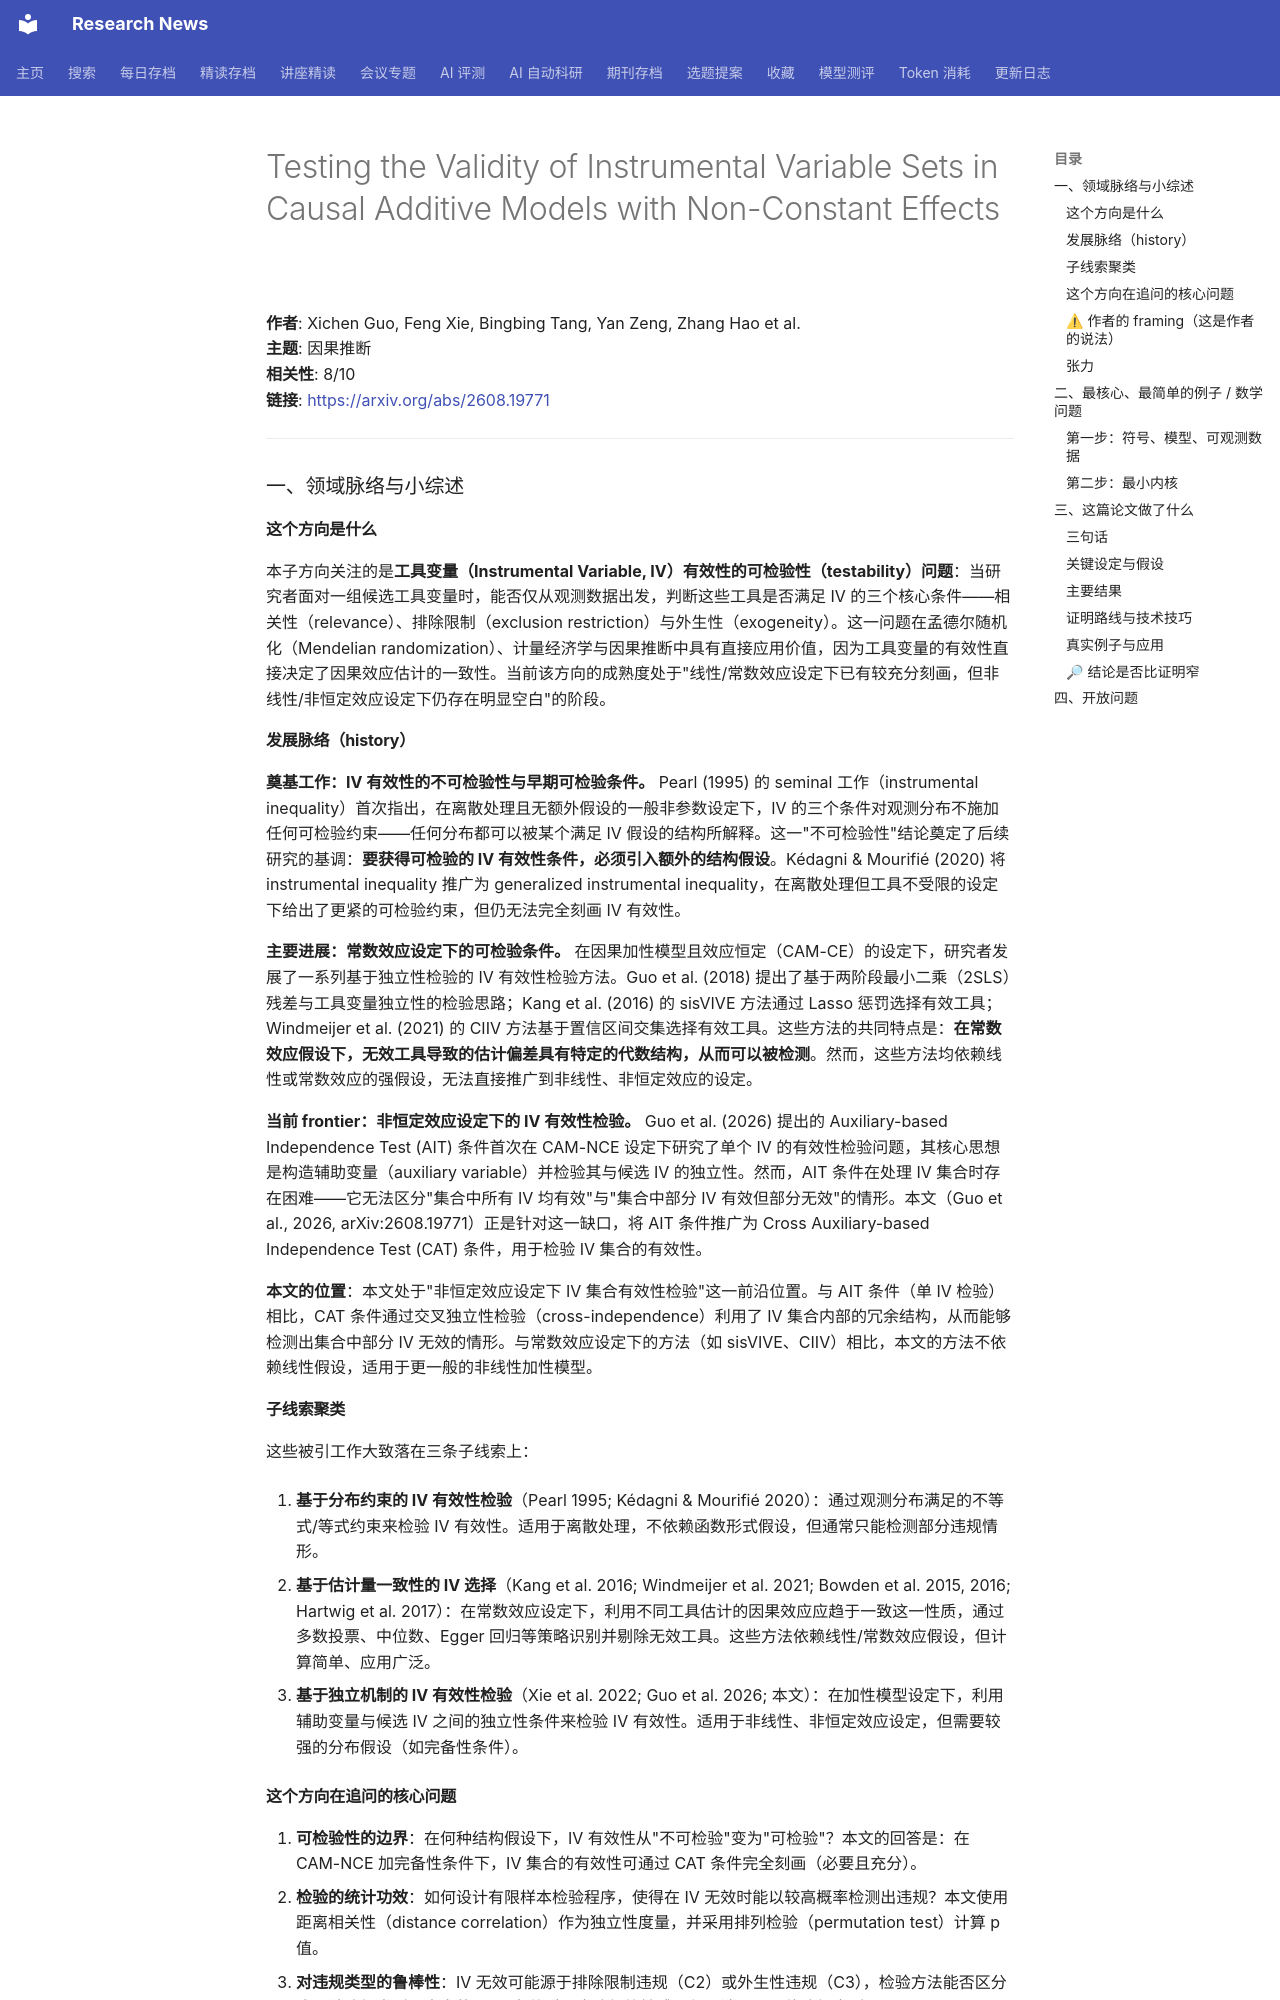

repository: cxy0714/research-news · page: deep_reads/2026-08-24-2608.19771/index.html · generator: mkdocs

# Testing the Validity of Instrumental Variable Sets in Causal Additive Models with Non-Constant Effects

**作者**: Xichen Guo, Feng Xie, Bingbing Tang, Yan Zeng, Zhang Hao et al.  
**主题**: 因果推断  
**相关性**: 8/10  
**链接**: <https://arxiv.org/abs/2608.19771>

---

### 一、领域脉络与小综述

#### 这个方向是什么

本子方向关注的是**工具变量（Instrumental Variable, IV）有效性的可检验性（testability）问题**：当研究者面对一组候选工具变量时，能否仅从观测数据出发，判断这些工具是否满足 IV 的三个核心条件——相关性（relevance）、排除限制（exclusion restriction）与外生性（exogeneity）。这一问题在孟德尔随机化（Mendelian randomization）、计量经济学与因果推断中具有直接应用价值，因为工具变量的有效性直接决定了因果效应估计的一致性。当前该方向的成熟度处于"线性/常数效应设定下已有较充分刻画，但非线性/非恒定效应设定下仍存在明显空白"的阶段。

#### 发展脉络（history）

**奠基工作：IV 有效性的不可检验性与早期可检验条件。** Pearl (1995) 的 seminal 工作（instrumental inequality）首次指出，在离散处理且无额外假设的一般非参数设定下，IV 的三个条件对观测分布不施加任何可检验约束——任何分布都可以被某个满足 IV 假设的结构所解释。这一"不可检验性"结论奠定了后续研究的基调：**要获得可检验的 IV 有效性条件，必须引入额外的结构假设**。Kédagni & Mourifié (2020) 将 instrumental inequality 推广为 generalized instrumental inequality，在离散处理但工具不受限的设定下给出了更紧的可检验约束，但仍无法完全刻画 IV 有效性。

**主要进展：常数效应设定下的可检验条件。** 在因果加性模型且效应恒定（CAM-CE）的设定下，研究者发展了一系列基于独立性检验的 IV 有效性检验方法。Guo et al. (2018) 提出了基于两阶段最小二乘（2SLS）残差与工具变量独立性的检验思路；Kang et al. (2016) 的 sisVIVE 方法通过 Lasso 惩罚选择有效工具；Windmeijer et al. (2021) 的 CIIV 方法基于置信区间交集选择有效工具。这些方法的共同特点是：**在常数效应假设下，无效工具导致的估计偏差具有特定的代数结构，从而可以被检测**。然而，这些方法均依赖线性或常数效应的强假设，无法直接推广到非线性、非恒定效应的设定。

**当前 frontier：非恒定效应设定下的 IV 有效性检验。** Guo et al. (2026) 提出的 Auxiliary-based Independence Test (AIT) 条件首次在 CAM-NCE 设定下研究了单个 IV 的有效性检验问题，其核心思想是构造辅助变量（auxiliary variable）并检验其与候选 IV 的独立性。然而，AIT 条件在处理 IV 集合时存在困难——它无法区分"集合中所有 IV 均有效"与"集合中部分 IV 有效但部分无效"的情形。本文（Guo et al., 2026, arXiv:2608.19771）正是针对这一缺口，将 AIT 条件推广为 Cross Auxiliary-based Independence Test (CAT) 条件，用于检验 IV 集合的有效性。

**本文的位置**：本文处于"非恒定效应设定下 IV 集合有效性检验"这一前沿位置。与 AIT 条件（单 IV 检验）相比，CAT 条件通过交叉独立性检验（cross-independence）利用了 IV 集合内部的冗余结构，从而能够检测出集合中部分 IV 无效的情形。与常数效应设定下的方法（如 sisVIVE、CIIV）相比，本文的方法不依赖线性假设，适用于更一般的非线性加性模型。

#### 子线索聚类

这些被引工作大致落在三条子线索上：

1. **基于分布约束的 IV 有效性检验**（Pearl 1995; Kédagni & Mourifié 2020）：通过观测分布满足的不等式/等式约束来检验 IV 有效性。适用于离散处理，不依赖函数形式假设，但通常只能检测部分违规情形。

2. **基于估计量一致性的 IV 选择**（Kang et al. 2016; Windmeijer et al. 2021; Bowden et al. 2015, 2016; Hartwig et al. 2017）：在常数效应设定下，利用不同工具估计的因果效应应趋于一致这一性质，通过多数投票、中位数、Egger 回归等策略识别并剔除无效工具。这些方法依赖线性/常数效应假设，但计算简单、应用广泛。

3. **基于独立机制的 IV 有效性检验**（Xie et al. 2022; Guo et al. 2026; 本文）：在加性模型设定下，利用辅助变量与候选 IV 之间的独立性条件来检验 IV 有效性。适用于非线性、非恒定效应设定，但需要较强的分布假设（如完备性条件）。

#### 这个方向在追问的核心问题

1. **可检验性的边界**：在何种结构假设下，IV 有效性从"不可检验"变为"可检验"？本文的回答是：在 CAM-NCE 加完备性条件下，IV 集合的有效性可通过 CAT 条件完全刻画（必要且充分）。
2. **检验的统计功效**：如何设计有限样本检验程序，使得在 IV 无效时能以较高概率检测出违规？本文使用距离相关性（distance correlation）作为独立性度量，并采用排列检验（permutation test）计算 p 值。
3. **对违规类型的鲁棒性**：IV 无效可能源于排除限制违规（C2）或外生性违规（C3），检验方法能否区分这两种违规类型？本文的 CAT 条件对两类违规均敏感，但无法区分具体违规类型。
